Run: headless pygame with SDL's dummy video driver; simulated clock (each Clock.tick advances the game by its frame time, no real sleeping); random seed 0; keys injected as events and as key.get_pressed() state; no mouse input.
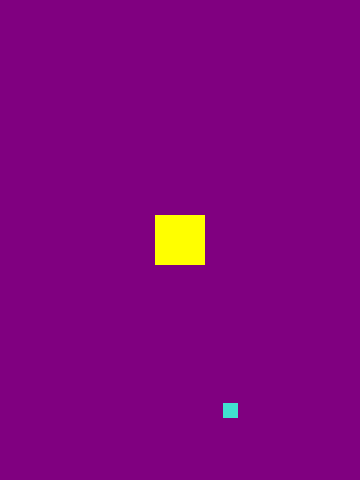
Frame 1 of 4 · flips 1–60 · no input
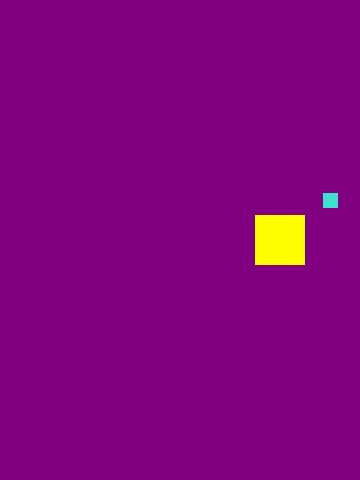
Frame 2 of 4 · flips 61–180 · tapped SPACE, RETURN · held RIGHT (→), D
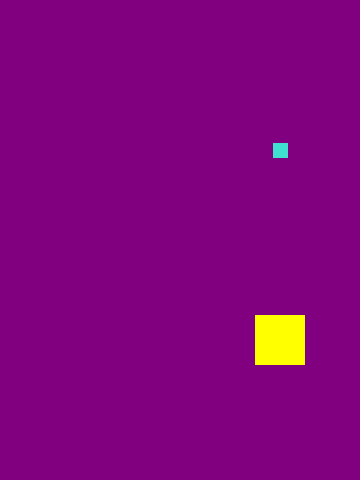
Frame 3 of 4 · flips 181–300 · held DOWN (↓), S
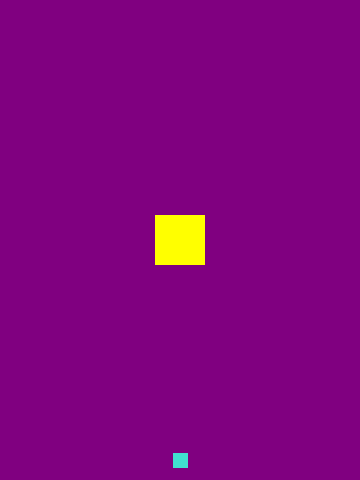
Frame 4 of 4 · flips 301–420 · held LEFT (←), A, UP (↑), W

The pygame program that drew these frames:

import pygame as pg
import random
import math

class NPC(pg.sprite.Sprite):
    def __init__(self):
        super(NPC, self).__init__()
        self.image = pg.Surface((15,15))
        self.image.fill(TURQUOISE)
        self.rect = self.image.get_rect()
        self.rect.center = (WIDTH/2,HEIGHT/2)
        self.speedx = 5
        self.speedy = 5
        # center the sprite will orbit
        self.center_x = self.rect.centerx
        self.center_y = self.rect.centery

        self.angle = 1
        self.radius = 75
        self.speed = .1

    def update(self):
        # circle movement
        # if self.angle <= 6.25:
        #     self.rect.centerx = self.radius *math.sin(self.angle)+self.center_x
        #     self.rect.centery = self.radius *math.cos(self.angle)+self.center_y
        #     self.angle += self.speed

        # constant speed
        self.rect.x+=self.speedx
        self.rect.y+=self.speedy

        # bounce
        if self.rect.left <= 0 or self.rect.right >= WIDTH:
            self.speedx *= -1
        if self.rect.top <= 0 or self.rect.bottom >= HEIGHT:
            self.speedy *= -1

        # V movement
        # if self.rect.center >=WIDTH/2:
        #     self.speedy = -5
        #     self.speedx = 5
        # if self.rect.bottomleft[0] > WIDTH and self.rect.bottomleft[1] >=0:
        #     self.rect.bottomleft = (o,o)
        #     self.speedy = -5
        #     self.speedx = 5

        # square movement
        # if self.rect.right >= WIDTH-1:
        #     self.speedy = -5
        #     self.speedx = 0
        # if self.rect.top <= 1:
        #     self.speedy = 0
        #     self.speedx = -5
        # if self.rect.left <= 1:
        #     self.speedy = 5
        #     self.speedx = 5
        #
        # if self.rect.bottom >= HEIGHT-1 and self.rect.right != WIDTH:
        #     self.speedy = 0
        #     self.speedx = 5

        # warping
        # if self.rect.left > WIDTH:
        #     self.rect.top = HEIGHT
        #     self.rect.center = (WIDTH/2,HEIGHT+25)
        #     self.speedx = 0
        #     self.speedy = -15
        #
        # if self.rect.right < 0:
        #     self.rect.bottom = 0
        #     self.rect.center = (WIDTH/2,0)
        #     self.speedx = 0
        #     self.speedy = 15
        #
        # if self.rect.top > HEIGHT:
        #     self.rect.right = WIDTH
        #     self.rect.center = (WIDTH+25,HEIGHT/2)
        #     self.speedx = -15
        #     self.speedy = 0
        #
        # if self.rect.bottom < 0:
        #     self.rect.left = 0
        #     self.rect.center = (0,HEIGHT/2)
        #     self.speedx = 15
        #     self.speedy = 0

class Player(pg.sprite.Sprite):
    def __init__(self):
        super(Player, self).__init__()
        self.image = pg.Surface((50,50))
        self.image.fill(YELLOW)
        self.rect = self.image.get_rect()
        self.rect.center = (WIDTH/2,HEIGHT/2)
        self.speedx = 0
        self.speedy = 0
    def update(self):
        pass

WIDTH = 360
HEIGHT = 480
FPS = 30
title = "Template"

#colors (RGB)
BLACK = (0,0,0)
WHITE = (255,255,255)
RED = (255,0,0)
GREEN = (0,255,0)
BLUE = (0,0,255)
PURPLE = (128,0,128)
YELLOW = (255,255,0)
CYAN = (0,255,255)
GREY = (220,220,220)
TURQUOISE = (64,224,208)

pg.init()
pg.mixer.init()

screen = pg.display.set_mode((WIDTH, HEIGHT))
pg.display.set_caption(title)
clock = pg.time.Clock()

# create sprite groups
all_sprites = pg.sprite.Group()
players_group = pg.sprite.Group()
npc_group = pg.sprite.Group()

# create game objects
npc = NPC()
player = Player()

# add objects to sprite groups
all_sprites.add(npc)
all_sprites.add(player)
players_group.add(player)
npc_group.add(npc)


# game loop
running = True
while running:
    clock.tick(FPS)
    # process input
    # getting list of events
    for event in pg.event.get():
        if event.type == pg.KEYDOWN:
            if event.key == pg.K_KP4:
                player.rect.x -= 50
            if event.key == pg.K_KP2:
                player.rect.y += 50
            if event.key == pg.K_KP6:
                player.rect.x += 50
            if event.key == pg.K_KP8:
                player.rect.y -= 50
            if event.key == pg.K_KP1:
                player.rect.x -= 50
                player.rect.y += 50
            if event.key == pg.K_KP3:
                player.rect.x +=50
                player.rect.y += 50
            if event.key == pg.K_KP9:
                player.rect.x += 50
                player.rect.y -= 50
            if event.key == pg.K_KP7:
                player.rect.x -= 50
                player.rect.y -= 50
            if event.key == pg.K_a:
                player.rect.x -= 50
            if event.key == pg.K_s:
                player.rect.y += 50
            if event.key == pg.K_d:
                player.rect.x += 50
            if event.key == pg.K_w:
                player.rect.y -= 50
            if event.key == pg.K_LEFT:
                player.rect.x -= 50
            if event.key == pg.K_DOWN:
                player.rect.y += 50
            if event.key == pg.K_RIGHT:
                player.rect.x += 50
            if event.key == pg.K_UP:
                player.rect.y -= 50
        # checking events for quit
        if event.type == pg.QUIT:
            running = False

    # make updates
    all_sprites.update()

    # render (Draw)
    screen.fill(PURPLE)
    all_sprites.draw(screen)

    # last thing we do in the loop
    pg.display.flip()

# exits the game
pg.quit()
